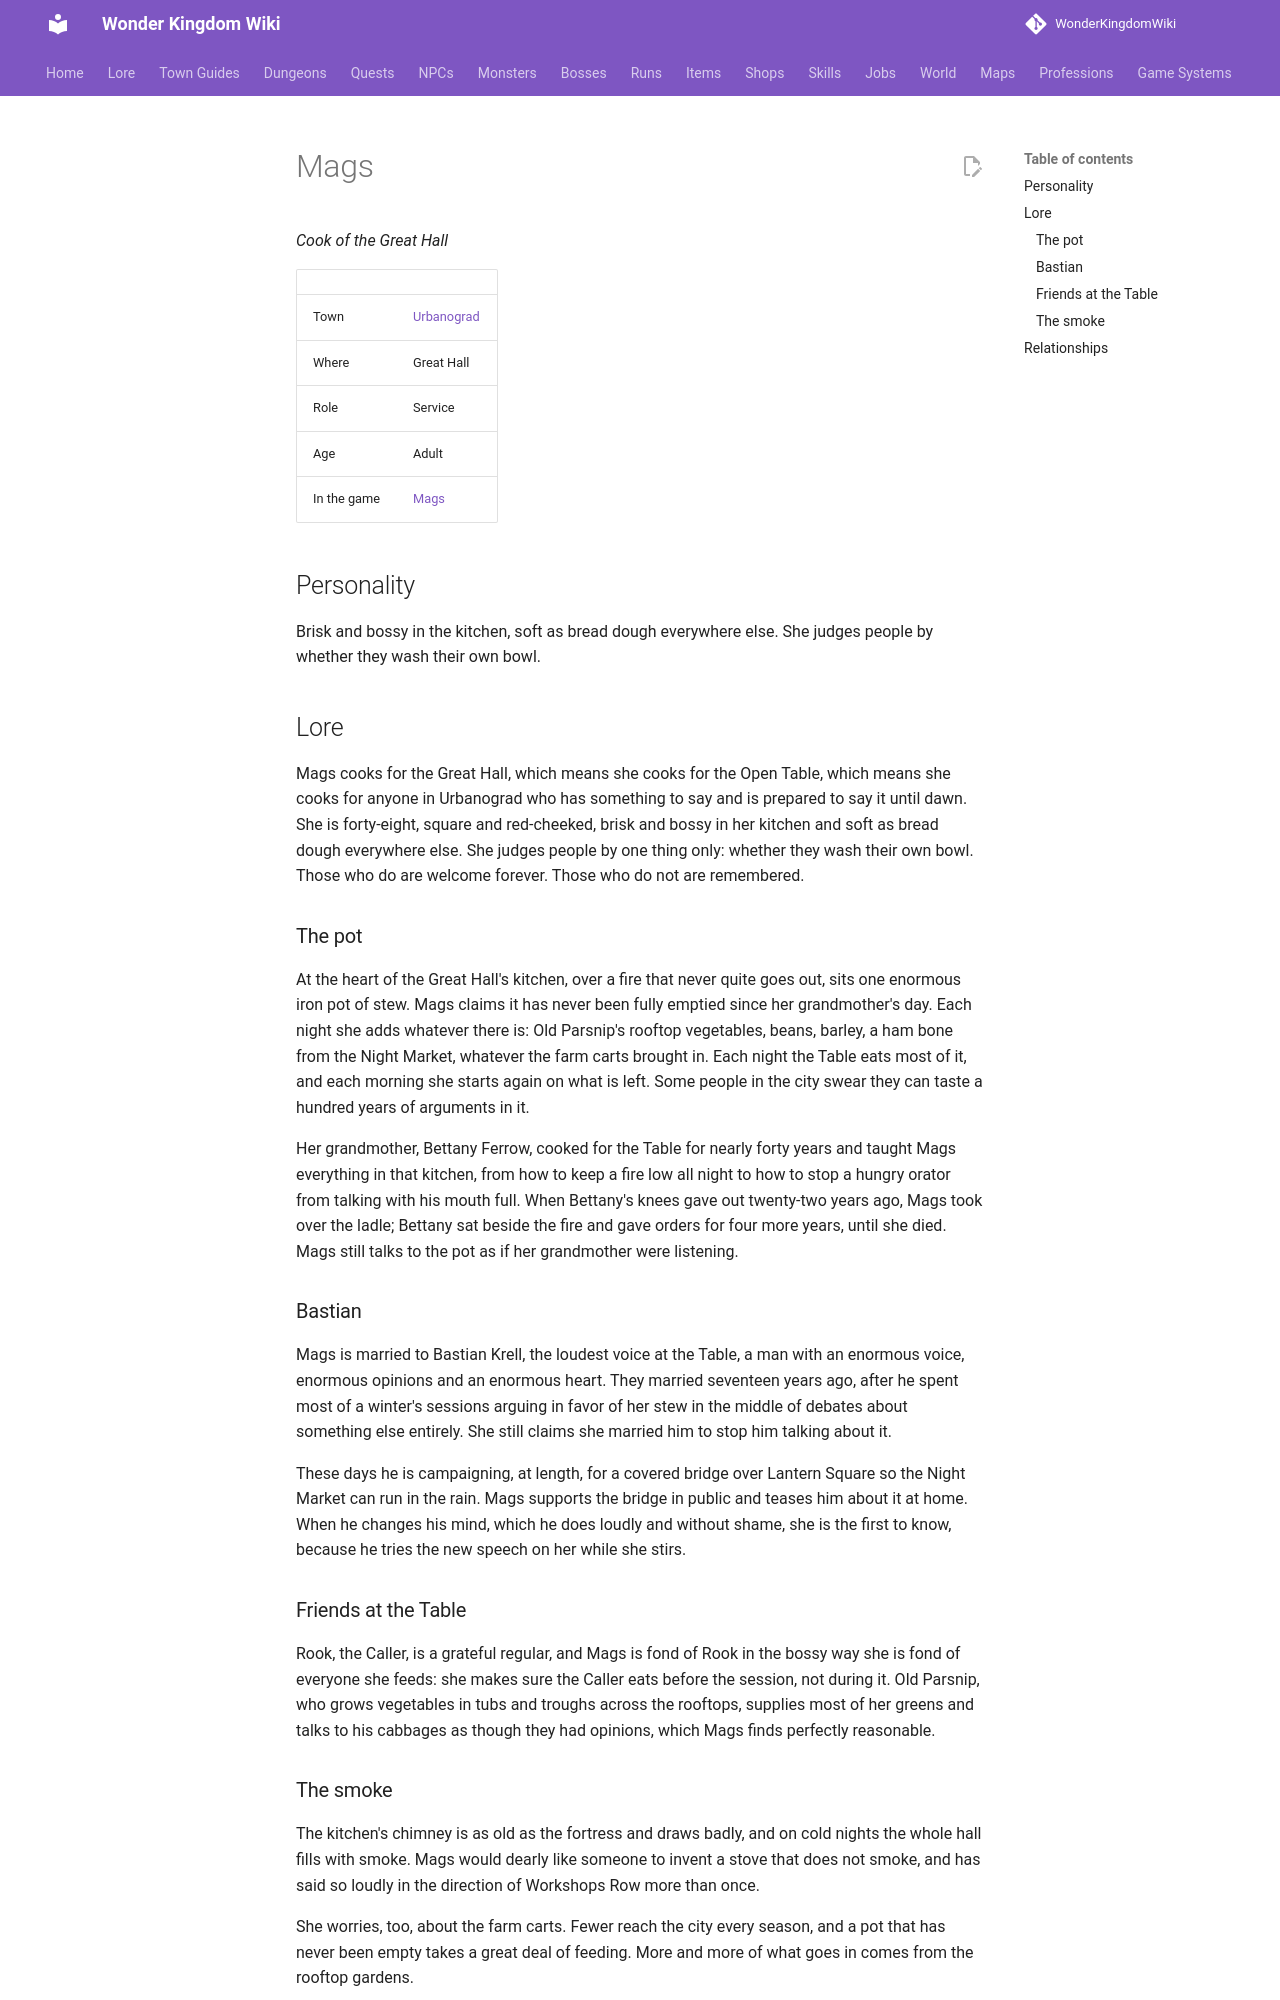

repository: alonohana627/WonderKingdomWiki · page: lore/people/urbanograd/mags_ferrow/index.html · generator: mkdocs

<!-- Generated by tools/people.py from data/people/. Do not edit: changes are overwritten. -->

# Mags

*Cook of the Great Hall*

|  |  |
|---|---|
| Town | [Urbanograd](../../towns/urbanograd.md) |
| Where | Great Hall |
| Role | Service |
| Age | Adult |
| In the game | [Mags](../../../npcs/mags_ferrow.md) |

## Personality

Brisk and bossy in the kitchen, soft as bread dough everywhere else. She judges people by whether they wash their own bowl.

## Lore

Mags cooks for the Great Hall, which means she cooks for the Open Table, which means she cooks for anyone in Urbanograd who has something to say and is prepared to say it until dawn. She is forty-eight, square and red-cheeked, brisk and bossy in her kitchen and soft as bread dough everywhere else. She judges people by one thing only: whether they wash their own bowl. Those who do are welcome forever. Those who do not are remembered.

### The pot

At the heart of the Great Hall's kitchen, over a fire that never quite goes out, sits one enormous iron pot of stew. Mags claims it has never been fully emptied since her grandmother's day. Each night she adds whatever there is: Old Parsnip's rooftop vegetables, beans, barley, a ham bone from the Night Market, whatever the farm carts brought in. Each night the Table eats most of it, and each morning she starts again on what is left. Some people in the city swear they can taste a hundred years of arguments in it.

Her grandmother, Bettany Ferrow, cooked for the Table for nearly forty years and taught Mags everything in that kitchen, from how to keep a fire low all night to how to stop a hungry orator from talking with his mouth full. When Bettany's knees gave out twenty-two years ago, Mags took over the ladle; Bettany sat beside the fire and gave orders for four more years, until she died. Mags still talks to the pot as if her grandmother were listening.

### Bastian

Mags is married to Bastian Krell, the loudest voice at the Table, a man with an enormous voice, enormous opinions and an enormous heart. They married seventeen years ago, after he spent most of a winter's sessions arguing in favor of her stew in the middle of debates about something else entirely. She still claims she married him to stop him talking about it.

These days he is campaigning, at length, for a covered bridge over Lantern Square so the Night Market can run in the rain. Mags supports the bridge in public and teases him about it at home. When he changes his mind, which he does loudly and without shame, she is the first to know, because he tries the new speech on her while she stirs.

### Friends at the Table

Rook, the Caller, is a grateful regular, and Mags is fond of Rook in the bossy way she is fond of everyone she feeds: she makes sure the Caller eats before the session, not during it. Old Parsnip, who grows vegetables in tubs and troughs across the rooftops, supplies most of her greens and talks to his cabbages as though they had opinions, which Mags finds perfectly reasonable.
